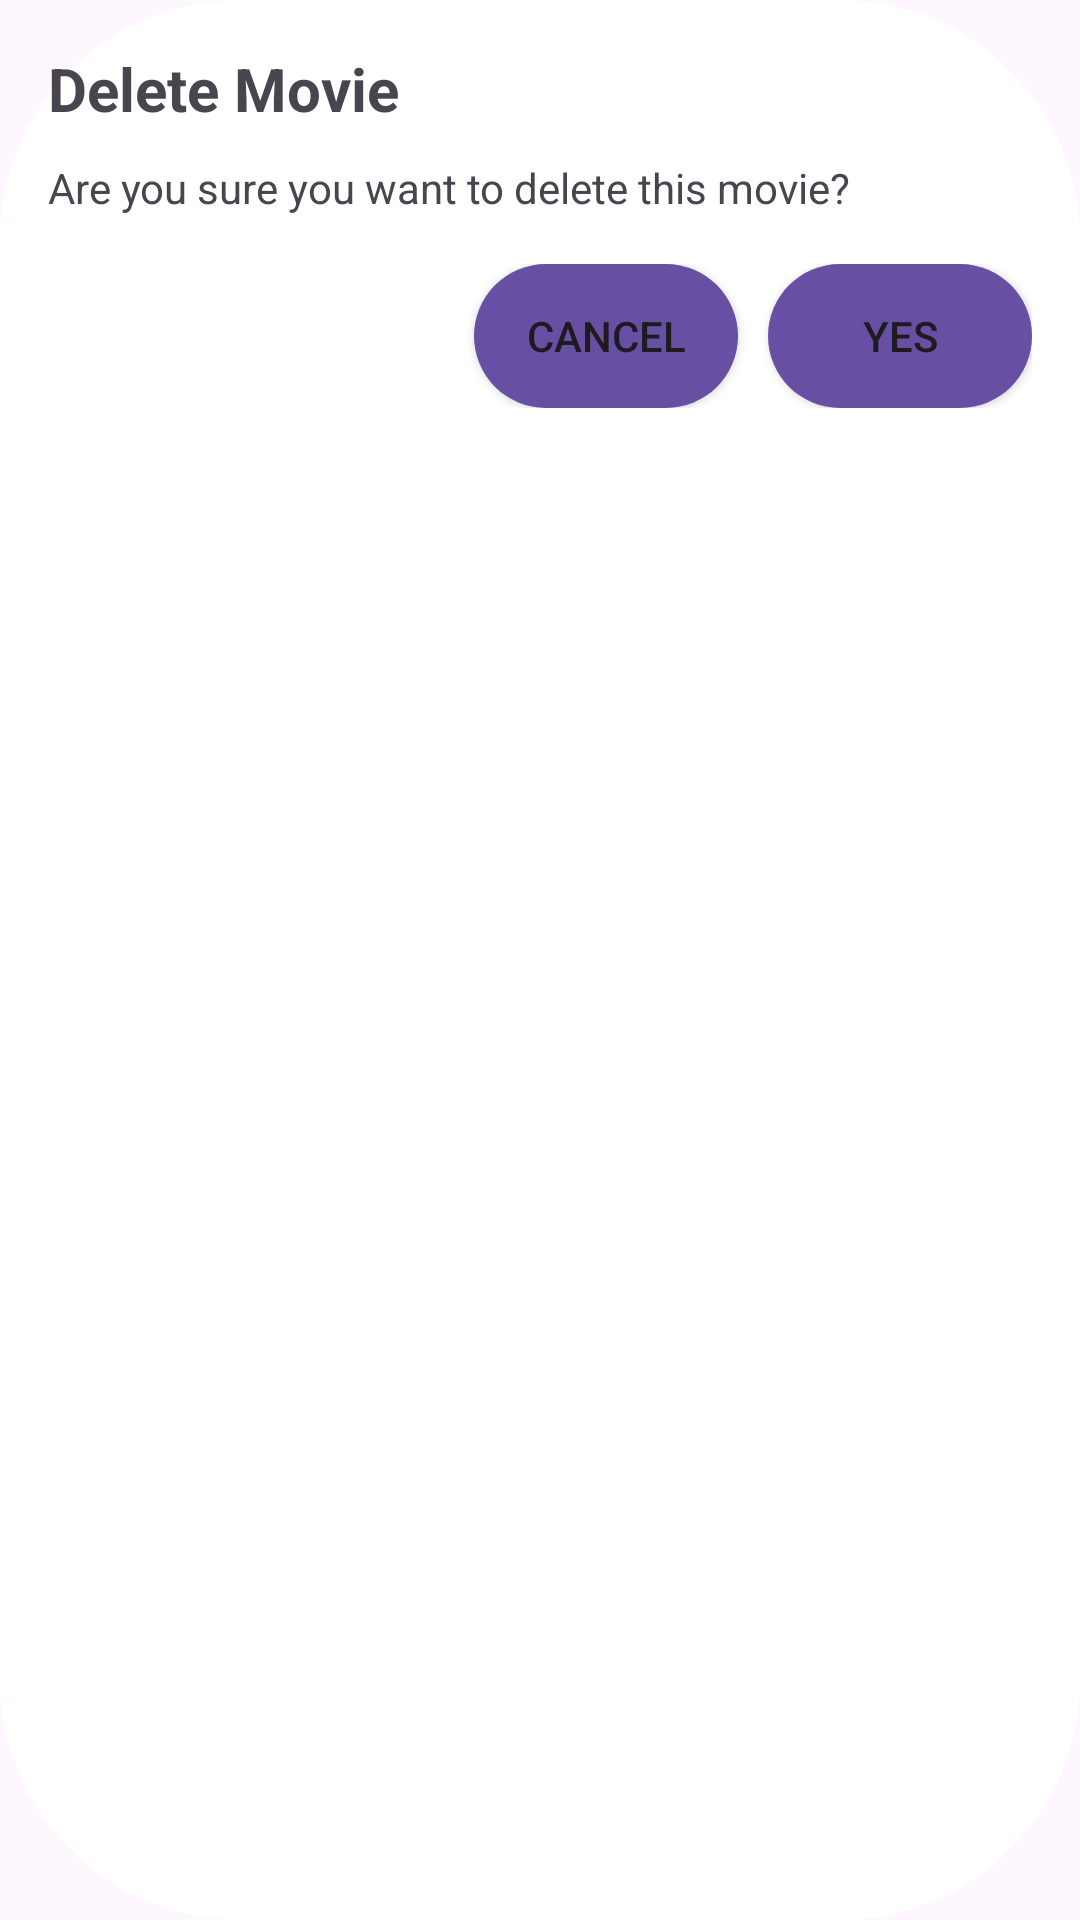

Reconstruct the res/layout file that produces this screen, plus the resources it refers to.
<!-- AndroidManifest.xml: application theme Theme.Material3.Light -->
<!-- res/layout/dialog_delete_movie.xml -->
<?xml version="1.0" encoding="utf-8"?>
<LinearLayout xmlns:android="http://schemas.android.com/apk/res/android"
    android:layout_width="match_parent"
    android:layout_height="wrap_content"
    android:background="@drawable/dialog_rounded_bg"
    android:padding="16dp"
    android:orientation="vertical">

    <TextView
        android:layout_width="wrap_content"
        android:layout_height="wrap_content"
        android:textSize="20dp"
        android:layout_marginBottom="10dp"
        android:textStyle="bold"
        android:text="@string/delete_movie"/>

    <TextView
        android:layout_width="wrap_content"
        android:layout_height="wrap_content"
        android:text="@string/are_you_sure_you_want_to_delete_this_movie"/>

    <LinearLayout
        android:layout_width="match_parent"
        android:layout_height="wrap_content"
        android:gravity="end"
        android:layout_marginTop="16dp">

        <Button
            android:id="@+id/cancel_button"
            android:layout_width="wrap_content"
            android:layout_height="wrap_content"
            android:background="@drawable/rounded_button"
            android:text="@string/cancel"/>

        <Button
            android:id="@+id/yes_button"
            android:layout_width="wrap_content"
            android:layout_height="wrap_content"
            android:background="@drawable/rounded_button"
            android:text="@string/yes"
            android:layout_marginStart="10dp"/>
        />

    </LinearLayout>

</LinearLayout>
<!-- resources referenced by this layout -->
<resources>
  <!-- drawable dialog_rounded_bg (drawable) -->
  <shape xmlns:android="http://schemas.android.com/apk/res/android"
      android:shape="rectangle">
      <solid android:color="#FFFFFF" />
      <corners android:radius="80dp" />
  </shape>
  <!-- drawable rounded_button (drawable) -->
  <?xml version="1.0" encoding="utf-8"?>
  <shape xmlns:android="http://schemas.android.com/apk/res/android" android:shape="rectangle">
      <solid android:color="#6750A3" />
      <corners android:radius="80dp" />
  </shape>
  <string name="are_you_sure_you_want_to_delete_this_movie">Are you sure you want to delete this movie?</string>
  <string name="cancel">Cancel</string>
  <string name="delete_movie">Delete Movie</string>
  <string name="yes">Yes</string>
</resources>
